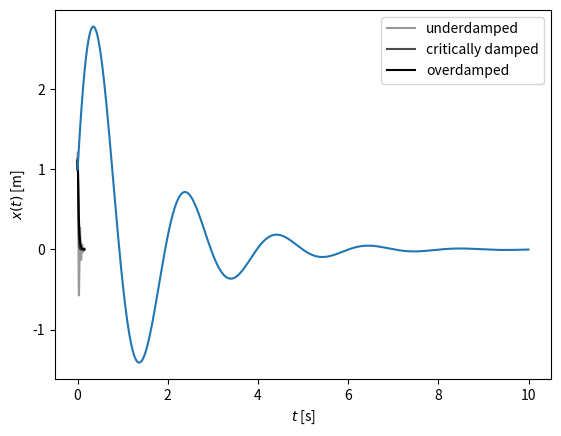

This figure's Python source:
import numpy as np

def vibration_properties(m, c, k):
    # natural frequency [rad/s]
    omega_n = np.sqrt(k / m)
    # critical damping coefficient [kg/s]
    cc = 2 * m * omega_n
    # damping ratio
    zeta = c / cc
    return omega_n, zeta, cc

def simulate(m, c, k, d, x0=0.0, v0=0.0):
    # get our vibration properties
    omega_n, zeta, cc = vibration_properties(m, c, k)
    
    # time values from 0 to d (duration) with 1000 points
    time_array = np.linspace(0, d, num=1000)
    
    # underdamped
    if zeta < 1:
        # damped natural frequency [rad/s]
        omega_d = omega_n * np.sqrt(1 - zeta**2)
        # amplitude
        A = np.sqrt(((v0 + zeta*omega_n*x0)**2 +
                     (x0*omega_d)**2) / omega_d**2)
        # phase
        phi = np.arctan2(x0*omega_d, v0 + zeta*omega_n*x0)
        # total response
        x_array = A * np.exp(-zeta*omega_n*time_array) * \
            np.sin(omega_d*time_array + phi)
    
    # overdamped
    elif zeta > 1:
        # amplitude of first term
        a1 = ((-v0 + (-zeta + np.sqrt(zeta**2-1))*omega_n*x0) /
              (2*omega_n*np.sqrt(zeta**2-1)))
        # amplitude of second term
        a2 = ((v0 + (zeta + np.sqrt(zeta**2-1))*omega_n*x0) /
              (2*omega_n*np.sqrt(zeta**2-1)))
        # exponent
        exp = omega_n * np.sqrt(zeta**2 - 1) * time_array
        # total response
        x_array = np.exp(-zeta*omega_n*t) * \
            (a1*np.exp(-exp) + a2*np.exp(exp))
        
    # critically damped
    else:
        # amplitude of first term
        a1 = x0
        # amplitude of second term
        a2 = v0 + omega_n*x0
        # total response
        x_array = (a1 + a2*time_array)*np.exp(-omega_n*time_array)
        
    return time_array, x_array

m = 0.049 # mass [kg]
k = 857.8 # spring stiffness [N/m]

for c in np.linspace(0, 20, 10):
    omega_n, zeta, cc = vibration_properties(m, c, k)
    print("c = {:5.2f}, zeta = {:.2f}".format(c, zeta))

import matplotlib.pyplot as plt
%matplotlib inline

# some values of c and plot properties
# note: we can use cc from the above loop
c_values = [3, cc, 20]
labels = ['underdamped', 'critically damped', 'overdamped']
alphas = [0.4, 0.7, 1]

x0 = 1   # initial position [m]
v0 = 100 # initial velocity [m/s]

for c, label, alpha in zip(c_values, labels, alphas):
    t, x = simulate(m, c, k, 0.15, x0=x0, v0=v0)
    plt.plot(t, x, alpha=alpha, label=label, color='k')
    
plt.xlabel(r'$t$ [s]')
plt.ylabel(r'$x(t)$ [m]')
plt.legend()

# system parameters
m = 150  # mass [kg]
k = 1500 # stiffness [N/m]
c = 200  # damping coefficient [kg/s]

# make up some initial conditions
x0 = 1  # initial position [m]
v0 = 10 # initial velocity [m/s]

# compute the vibration properties
omega_n, zeta, cc = vibration_properties(m, c, k)
omega_d = omega_n * np.sqrt(1 - zeta**2)

print("undamped natural frequency: {:.2f} rad/s".format(omega_n))
print("damping ratio: {:.2f}".format(zeta))
print("damped natural frequency: {:.2f} rad/s".format(omega_d))

# simulate and plot
t, x = simulate(m, c, k, 10, x0=x0, v0=v0)
plt.plot(t, x)
plt.xlabel(r'$t$ [s]')
plt.ylabel(r'$x(t)$ [m]')